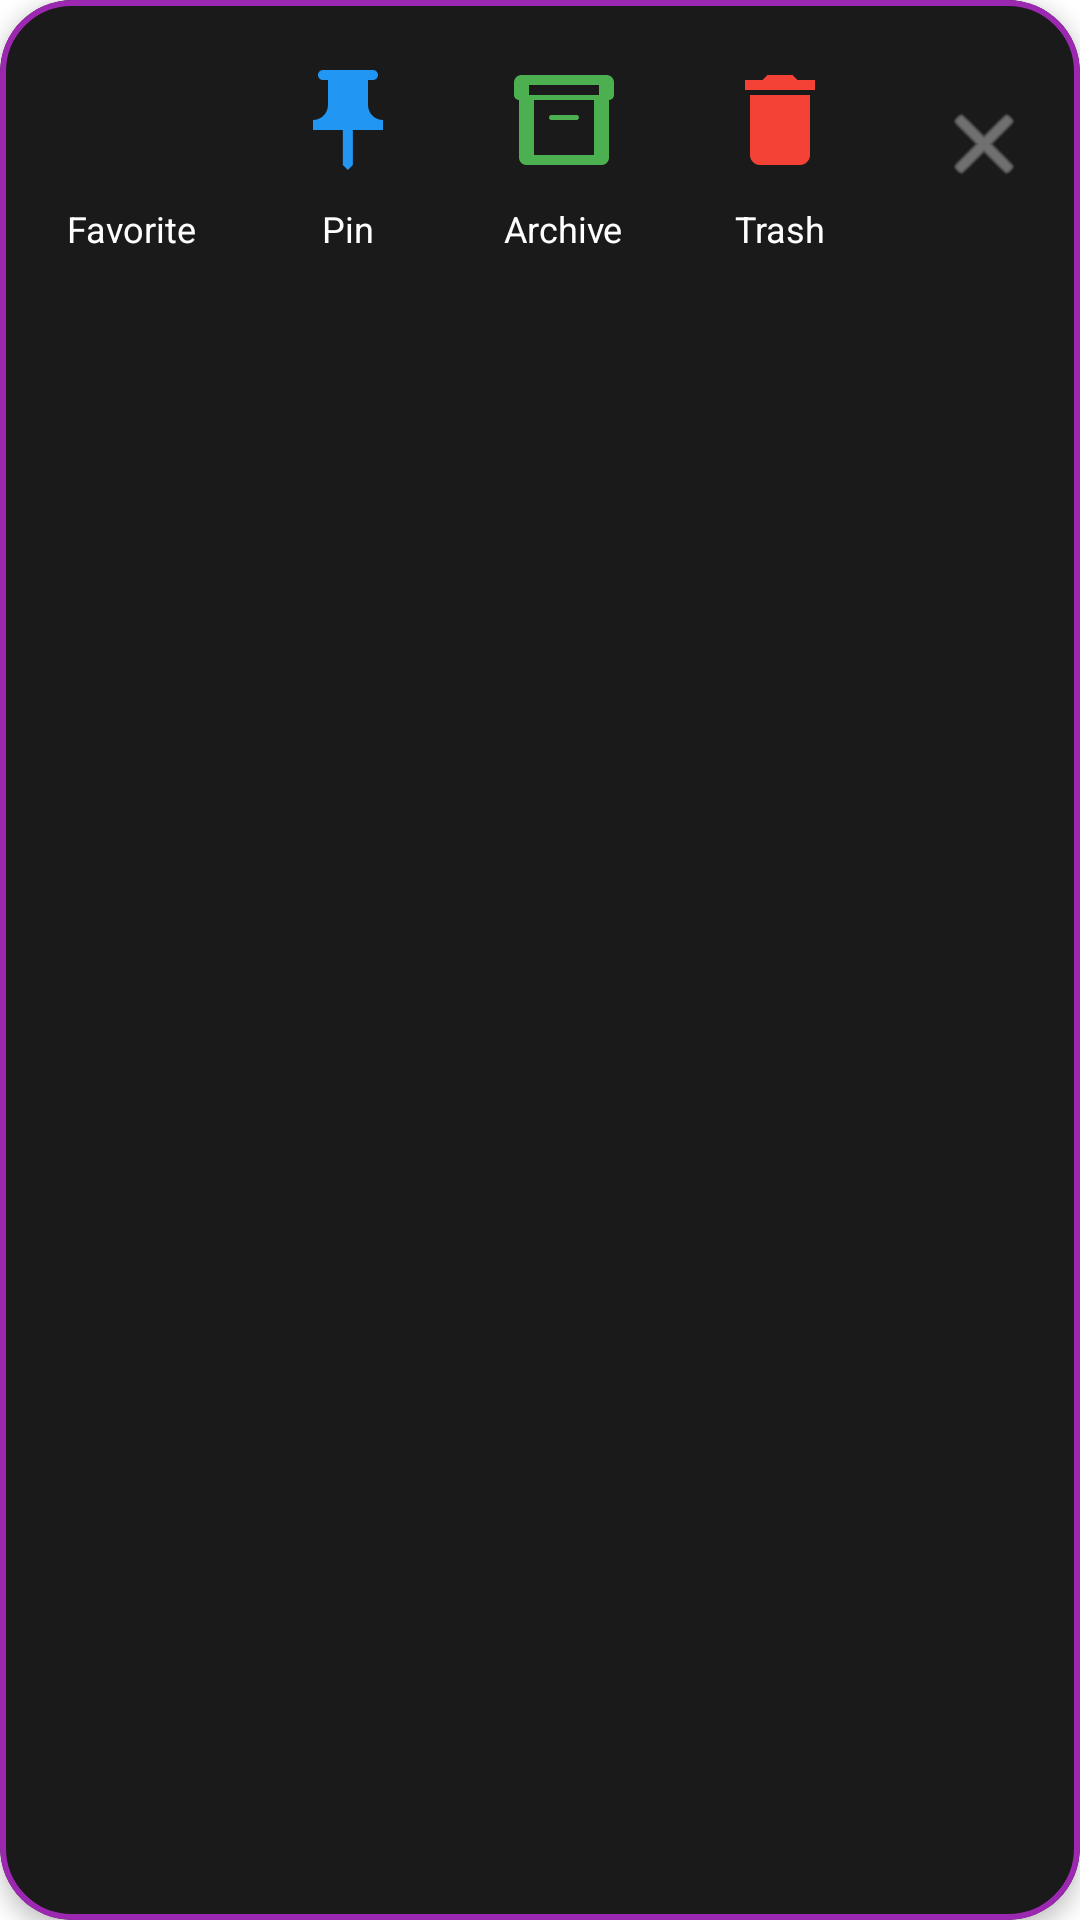

Layout XML and referenced resources for this Android screen:
<!-- AndroidManifest.xml: application theme Theme.FinalProject -->
<!-- res/layout/dialog_note_actions.xml -->
<?xml version="1.0" encoding="utf-8"?>
<com.google.android.material.card.MaterialCardView xmlns:android="http://schemas.android.com/apk/res/android"
    xmlns:app="http://schemas.android.com/apk/res-auto"
    android:layout_width="match_parent"
    android:layout_height="wrap_content"
    app:cardCornerRadius="24dp"
    app:cardElevation="4dp"
    app:cardBackgroundColor="@color/dark_gray"
    app:strokeColor="@color/brand_purple"
    app:strokeWidth="2dp">

    <LinearLayout
        android:layout_width="match_parent"
        android:layout_height="wrap_content"
        android:orientation="horizontal"
        android:paddingVertical="12dp"
        android:paddingHorizontal="8dp"
        android:gravity="center">

        <LinearLayout
            android:layout_width="0dp"
            android:layout_height="wrap_content"
            android:layout_weight="1"
            android:orientation="vertical"
            android:gravity="center">
            <ImageButton
                android:id="@+id/btnFavoriteAction"
                android:layout_width="56dp"
                android:layout_height="56dp"
                android:padding="8dp"
                android:scaleType="fitCenter"
                android:background="?attr/selectableItemBackgroundBorderless"
                android:src="@drawable/ic_heart_filled"
                app:tint="@color/colorFavorite"
                android:contentDescription="Favorite" />
            <TextView
                android:layout_width="wrap_content"
                android:layout_height="wrap_content"
                android:text="Favorite"
                android:textColor="@color/white"
                android:textSize="12sp" />
        </LinearLayout>

        <LinearLayout
            android:layout_width="0dp"
            android:layout_height="wrap_content"
            android:layout_weight="1"
            android:orientation="vertical"
            android:gravity="center">
            <ImageButton
                android:id="@+id/btnPinAction"
                android:layout_width="56dp"
                android:layout_height="56dp"
                android:padding="8dp"
                android:scaleType="fitCenter"
                android:background="?attr/selectableItemBackgroundBorderless"
                android:src="@drawable/ic_pin_filled"
                app:tint="@color/colorPin"
                android:contentDescription="Pin" />
            <TextView
                android:layout_width="wrap_content"
                android:layout_height="wrap_content"
                android:text="Pin"
                android:textColor="@color/white"
                android:textSize="12sp" />
        </LinearLayout>

        <LinearLayout
            android:layout_width="0dp"
            android:layout_height="wrap_content"
            android:layout_weight="1"
            android:orientation="vertical"
            android:gravity="center">
            <ImageButton
                android:id="@+id/btnArchiveAction"
                android:layout_width="56dp"
                android:layout_height="56dp"
                android:padding="8dp"
                android:scaleType="fitCenter"
                android:background="?attr/selectableItemBackgroundBorderless"
                android:src="@drawable/ic_archive"
                app:tint="@color/colorArchive"
                android:contentDescription="Archive" />
            <TextView
                android:layout_width="wrap_content"
                android:layout_height="wrap_content"
                android:text="Archive"
                android:textColor="@color/white"
                android:textSize="12sp" />
        </LinearLayout>

        <LinearLayout
            android:layout_width="0dp"
            android:layout_height="wrap_content"
            android:layout_weight="1"
            android:orientation="vertical"
            android:gravity="center">
            <ImageButton
                android:id="@+id/btnTrashAction"
                android:layout_width="56dp"
                android:layout_height="56dp"
                android:padding="8dp"
                android:scaleType="fitCenter"
                android:background="?attr/selectableItemBackgroundBorderless"
                android:src="@drawable/ic_delete_filled"
                app:tint="@color/colorTrash"
                android:contentDescription="Trash" />
            <TextView
                android:layout_width="wrap_content"
                android:layout_height="wrap_content"
                android:text="Trash"
                android:textColor="@color/white"
                android:textSize="12sp" />
        </LinearLayout>

        <ImageButton
            android:id="@+id/btnCloseAction"
            android:layout_width="48dp"
            android:layout_height="48dp"
            android:background="?attr/selectableItemBackgroundBorderless"
            android:src="@android:drawable/ic_menu_close_clear_cancel"
            app:tint="#A0FFFFFF"
            android:layout_marginStart="8dp"
            android:contentDescription="Close" />

    </LinearLayout>
</com.google.android.material.card.MaterialCardView>
<!-- resources referenced by this layout -->
<resources>
  <color name="brand_purple">#9C27B0</color>
  <color name="colorArchive">#4CAF50</color>
  <color name="colorFavorite">#FF0000</color>
  <color name="colorPin">#2196F3</color>
  <color name="colorTrash">#F44336</color>
  <color name="dark_gray">#1A1A1A</color>
  <color name="white">#FFFFFF</color>
  <!-- drawable ic_archive (drawable) -->
  <?xml version="1.0" encoding="utf-8"?>
  <vector xmlns:android="http://schemas.android.com/apk/res/android"
      android:width="24dp"
      android:height="24dp"
      android:viewportWidth="24"
      android:viewportHeight="24">
      <path
          android:fillColor="#000000"
          android:pathData="M20.5,3H3.5C2.67,3 2,3.67 2,4.5V7c0,0.55 0.45,1 1,1v11.5c0,0.83 0.67,1.5 1.5,1.5h15c0.83,0 1.5,-0.67 1.5,-1.5V8c0.55,0 1,-0.45 1,-1V4.5C22,3.67 21.33,3 20.5,3zM18,19H6V8h12V19zM19,7H5V5h14V7zM9.5,11h5c0.28,0 0.5,0.22 0.5,0.5s-0.22,0.5 -0.5,0.5h-5c-0.28,0 -0.5,-0.22 -0.5,-0.5s0.22,-0.5 0.5,-0.5z"/>
  </vector>
  <!-- drawable ic_delete_filled (drawable) -->
  <vector xmlns:android="http://schemas.android.com/apk/res/android"
      android:width="24dp"
      android:height="24dp"
      android:viewportWidth="24"
      android:viewportHeight="24"
      android:tint="#000000">
    <path
        android:fillColor="@android:color/white"
        android:pathData="M6,19c0,1.1 0.9,2 2,2h8c1.1,0 2,-0.9 2,-2V7H6V19zM19,4h-3.5l-1,-1h-5l-1,1H5v2h14V4z"/>
  </vector>
  <!-- drawable ic_pin_filled (drawable) -->
  <?xml version="1.0" encoding="utf-8"?>
  <vector xmlns:android="http://schemas.android.com/apk/res/android"
      android:width="24dp"
      android:height="24dp"
      android:viewportWidth="24"
      android:viewportHeight="24">
      <path
          android:fillColor="#000000"
          android:pathData="M16,9V4h1c0.55,0 1,-0.45 1,-1s-0.45,-1 -1,-1H7c-0.55,0 -1,0.45 -1,1s0.45,1 1,1h1v5c0,1.66 -1.34,3 -3,3v2h5.97v7l1,1 1,-1v-7H19v-2c-1.66,0 -3,-1.34 -3,-3z"/>
  </vector>
  <style name="Theme.FinalProject" parent="Base.Theme.FinalProject" />
  <style name="Base.Theme.FinalProject" parent="Theme.MaterialComponents.DayNight.NoActionBar">
          
          <item name="colorPrimary">@color/brand_purple</item>
          <item name="colorPrimaryVariant">@color/brand_purple_dark</item>
          <item name="colorOnPrimary">@color/white</item>
  
          
          <item name="colorSecondary">@color/brand_purple</item>
          <item name="colorSecondaryVariant">@color/brand_purple_dark</item>
          <item name="colorOnSecondary">@color/white</item>
  
          
          <item name="android:windowBackground">@color/white</item>
          <item name="colorSurface">@color/white</item>
          <item name="colorOnSurface">@color/black</item>
          <item name="android:textColorPrimary">@color/text_primary_light</item>
          <item name="android:textColorSecondary">@color/text_secondary</item>
          <item name="colorCategoryUnselected">@color/category_unselected_light</item>
          <item name="colorOnCategoryUnselected">@color/black</item>
  
          
          <item name="android:statusBarColor">?attr/colorPrimaryVariant</item>
      </style>
  <color name="brand_purple_dark">#7B1FA2</color>
  <color name="black">#000000</color>
  <color name="text_primary_light">#212121</color>
  <color name="text_secondary">#666666</color>
  <color name="category_unselected_light">#F0F0F0</color>
</resources>
